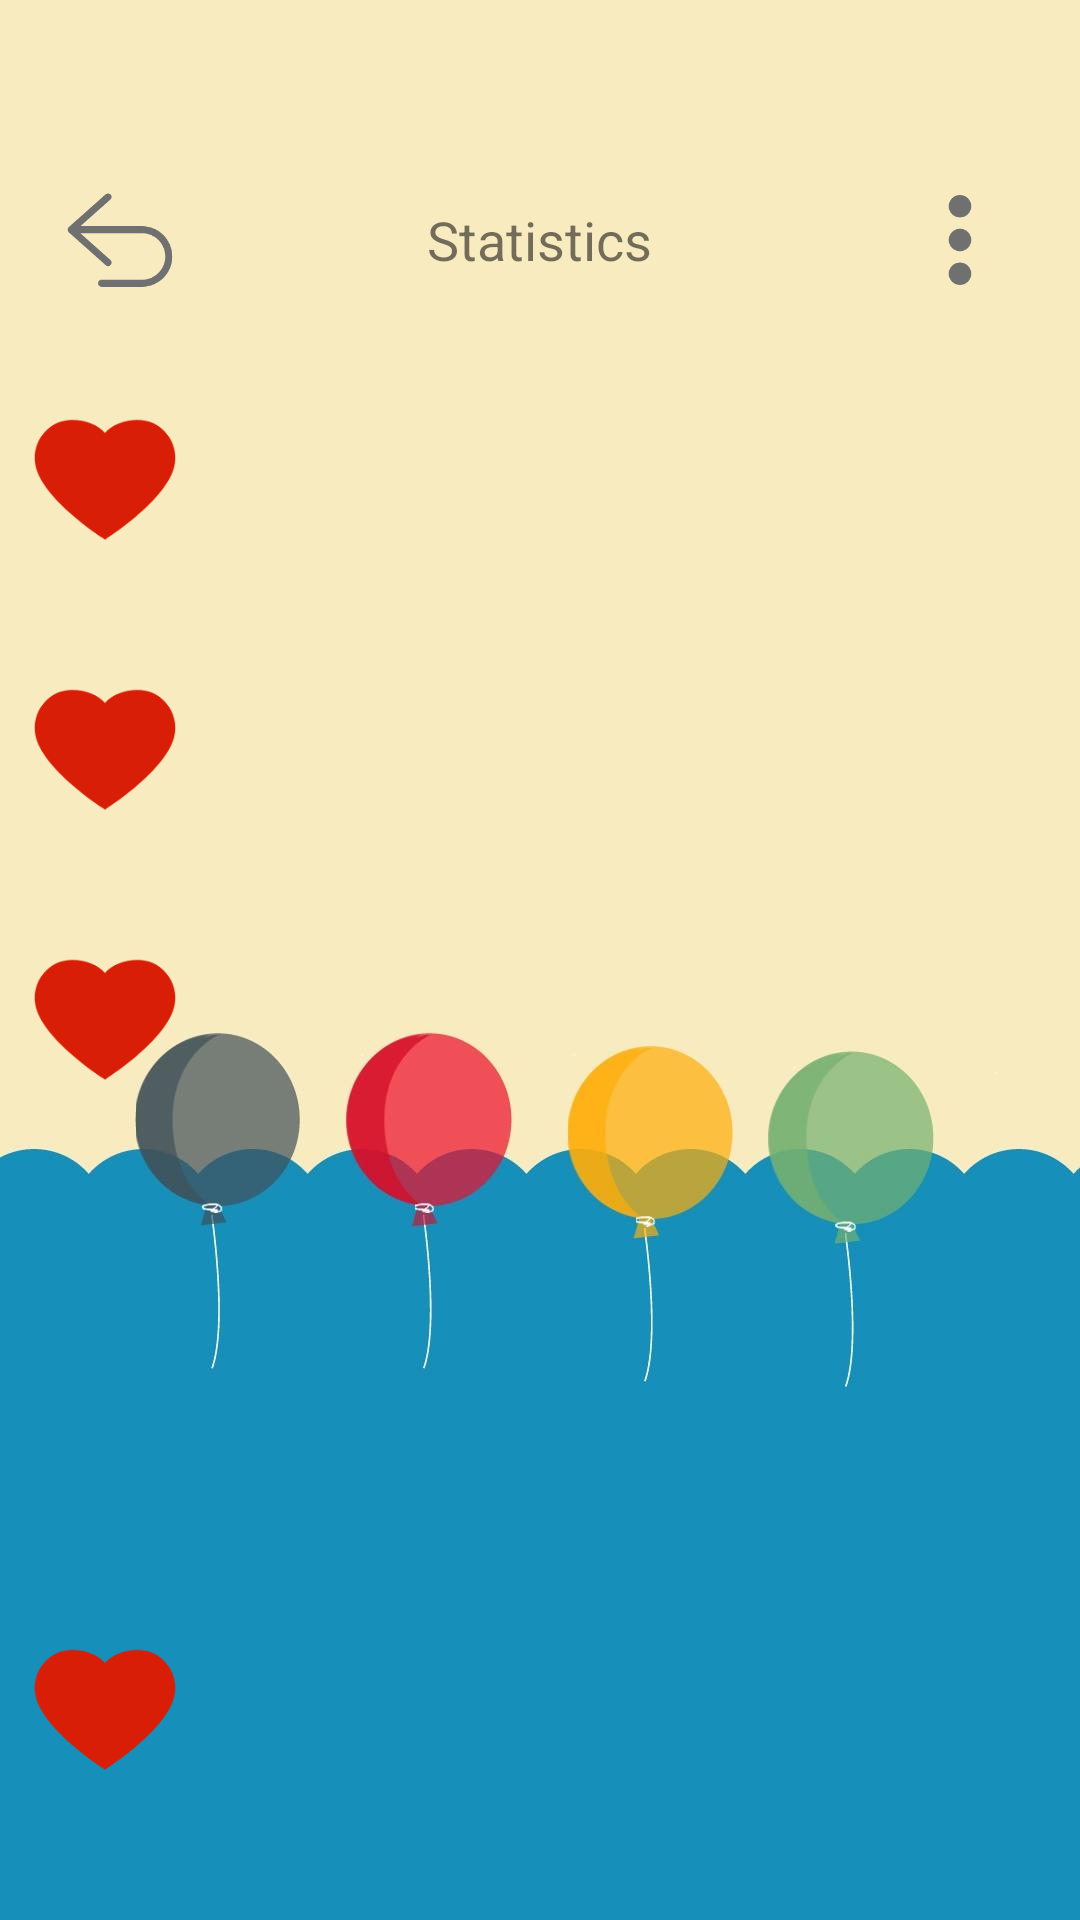

This screen was rendered from an Android layout file. Write that file and the resources it references.
<!-- AndroidManifest.xml: application theme Theme.AppCompat.Light.NoActionBar -->
<!-- res/layout/fragment_statistics.xml -->
<?xml version="1.0" encoding="utf-8"?>
<FrameLayout xmlns:android="http://schemas.android.com/apk/res/android"
    xmlns:tools="http://schemas.android.com/tools"
    android:layout_width="match_parent"
    android:layout_height="match_parent"
    tools:context=".fragment.tools.StatisticsFragment"
    android:background="@drawable/bg_statistics_fragment">
    <RelativeLayout
        android:layout_width="match_parent"
        android:layout_height="match_parent">

        
        <RelativeLayout
            android:id="@+id/rl_top_title"
            android:layout_width="match_parent"
            android:layout_height="wrap_content"
            android:layout_marginTop="@dimen/dp_60">
            <ImageView
                android:id="@+id/iv_statistics_back"
                android:layout_width="@dimen/dp_40"
                android:layout_height="@dimen/dp_40"
                android:layout_marginStart="@dimen/dp_20"
                android:src="@drawable/back_view_style_grey"/>
            <TextView
                android:id="@+id/tv_statistics_title"
                android:layout_width="wrap_content"
                android:layout_height="wrap_content"
                android:layout_centerInParent="true"
                android:text="@string/statistics_view_title"
                android:textSize="@dimen/sp_18" />
            <ImageView
                android:id="@+id/iv_statistics_more"
                android:layout_width="@dimen/dp_40"
                android:layout_height="@dimen/dp_40"
                android:layout_alignParentEnd="true"
                android:layout_marginEnd="@dimen/dp_20"
                android:src="@drawable/more_view_style_grey"/>
        </RelativeLayout>

        
        <RelativeLayout
            android:id="@+id/rl_play_total"
            android:layout_width="match_parent"
            android:layout_height="wrap_content"
            android:layout_below="@+id/rl_top_title"
            android:layout_marginTop="@dimen/dp_30">
            <ImageView
                android:id="@+id/iv_play_total"
                android:layout_width="@dimen/dp_60"
                android:layout_height="@dimen/dp_60"
                android:layout_marginStart="@dimen/dp_5"
                android:src="@mipmap/ic_list_like_choose"/>

            <TextView
                android:id="@+id/tv_play_total"
                android:layout_width="wrap_content"
                android:layout_height="wrap_content"
                android:layout_toEndOf="@+id/iv_play_total"
                android:layout_marginStart="@dimen/dp_15"
                android:layout_marginEnd="@dimen/dp_15"
                android:layout_centerVertical="true"
                android:textSize="@dimen/sp_16"/>

        </RelativeLayout>

        
        <RelativeLayout
            android:id="@+id/rl_artist_total"
            android:layout_width="match_parent"
            android:layout_height="wrap_content"
            android:layout_below="@+id/rl_play_total"
            android:layout_marginTop="@dimen/dp_30" >
            <ImageView
                android:id="@+id/iv_artist_total"
                android:layout_width="@dimen/dp_60"
                android:layout_height="@dimen/dp_60"
                android:layout_marginStart="@dimen/dp_5"
                android:src="@mipmap/ic_list_like_choose"/>

            <TextView
                android:id="@+id/tv_artist_total"
                android:layout_width="wrap_content"
                android:layout_height="wrap_content"
                android:layout_toEndOf="@+id/iv_artist_total"
                android:layout_marginStart="@dimen/dp_15"
                android:layout_marginEnd="@dimen/dp_15"
                android:layout_centerVertical="true"
                android:textSize="@dimen/sp_16"/>

        </RelativeLayout>

        
        <RelativeLayout
            android:id="@+id/rl_play_from_artist_total"
            android:layout_below="@+id/rl_artist_total"
            android:layout_marginTop="@dimen/dp_30"
            android:layout_width="match_parent"
            android:layout_height="wrap_content">
            <ImageView
                android:id="@+id/iv_play_from_artist_total"
                android:layout_width="@dimen/dp_60"
                android:layout_height="@dimen/dp_60"
                android:layout_marginStart="@dimen/dp_5"
                android:src="@mipmap/ic_list_like_choose"/>

            <TextView
                android:id="@+id/tv_play_from_artist_total"
                android:layout_width="wrap_content"
                android:layout_height="wrap_content"
                android:layout_toEndOf="@+id/iv_play_from_artist_total"
                android:layout_marginStart="@dimen/dp_15"
                android:layout_marginEnd="@dimen/dp_15"
                android:layout_centerVertical="true"
                android:textSize="@dimen/sp_16"/>

        </RelativeLayout>

        
        <RelativeLayout

            android:id="@+id/rl_play_time"
            android:layout_alignParentBottom="true"
            android:layout_marginBottom="@dimen/dp_40"
            android:layout_width="match_parent"
            android:layout_height="wrap_content">
            <ImageView
                android:id="@+id/iv_play_time"
                android:layout_width="@dimen/dp_60"
                android:layout_height="@dimen/dp_60"
                android:layout_marginStart="@dimen/dp_5"
                android:src="@mipmap/ic_list_like_choose"/>

            <TextView
                android:id="@+id/tv_play_time"
                android:layout_width="wrap_content"
                android:layout_height="wrap_content"
                android:layout_toEndOf="@+id/iv_play_time"
                android:layout_marginStart="@dimen/dp_15"
                android:layout_marginEnd="@dimen/dp_15"
                android:layout_centerVertical="true"
                android:textSize="@dimen/sp_16"/>

        </RelativeLayout>

    </RelativeLayout>

</FrameLayout>
<!-- resources referenced by this layout -->
<resources>
  <dimen name="dp_15">15dp</dimen>
  <dimen name="dp_20">20dp</dimen>
  <dimen name="dp_30">30dp</dimen>
  <dimen name="dp_40">40dp</dimen>
  <dimen name="dp_5">5dp</dimen>
  <dimen name="dp_60">60dp</dimen>
  <dimen name="sp_16">16sp</dimen>
  <dimen name="sp_18">18sp</dimen>
  <!-- drawable back_view_style_grey (drawable-xxhdpi) -->
  <?xml version="1.0" encoding="utf-8"?>
  <selector xmlns:android="http://schemas.android.com/apk/res/android">
      <item android:state_pressed="true" android:drawable="@mipmap/ic_back_pre"/>
      <item android:drawable="@mipmap/ic_back_nor"/>
  </selector>
  <!-- drawable bg_statistics_fragment: jpg bitmap (drawable-xxhdpi, 44579 bytes) -->
  <!-- drawable more_view_style_grey (drawable-xxhdpi) -->
  <?xml version="1.0" encoding="utf-8"?>
  <selector xmlns:android="http://schemas.android.com/apk/res/android">
      <item android:state_pressed="true" android:drawable="@mipmap/ic_more_pre"/>
      <item android:drawable="@mipmap/ic_more_nor"/>
  </selector>
  <!-- mipmap ic_list_like_choose: png bitmap (mipmap-xxhdpi, 4862 bytes) -->
  <string name="statistics_view_title">Statistics</string>
</resources>
